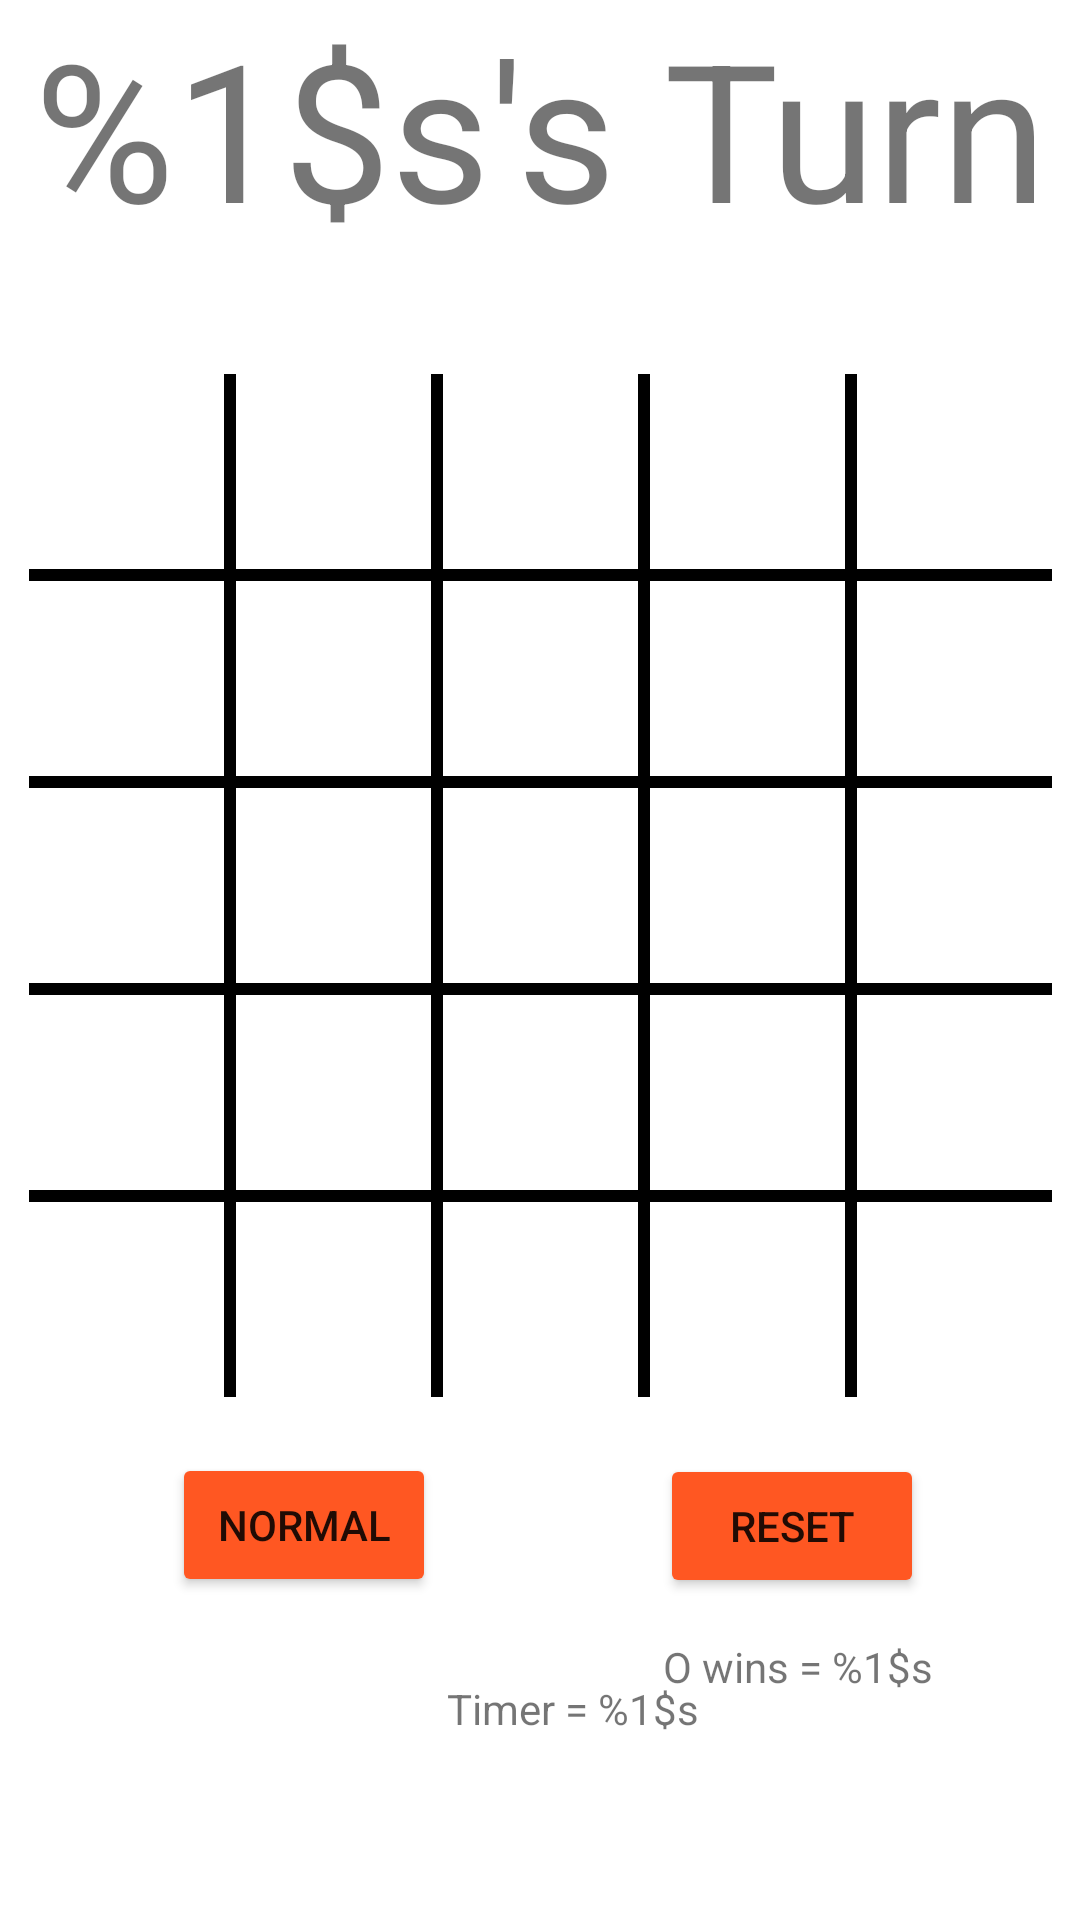

The Android layout XML behind this screen, and the referenced resources:
<!-- AndroidManifest.xml: application theme Theme.TicTacToe -->
<!-- res/layout/activity_settings.xml -->
<?xml version="1.0" encoding="utf-8"?>
<androidx.constraintlayout.widget.ConstraintLayout xmlns:android="http://schemas.android.com/apk/res/android"
    xmlns:app="http://schemas.android.com/apk/res-auto"
    xmlns:tools="http://schemas.android.com/tools"
    android:layout_width="match_parent"
    android:layout_height="match_parent"
    tools:context=".Hard">

    <TextView
        android:id="@+id/xwinstxt2"
        android:layout_width="wrap_content"
        android:layout_height="wrap_content"
        android:layout_marginStart="151dp"
        android:layout_marginTop="83dp"
        android:layout_marginEnd="152dp"
        android:layout_marginBottom="9dp"
        android:text="Four to win"
        app:layout_constraintBottom_toTopOf="@+id/table_layout"
        app:layout_constraintEnd_toEndOf="parent"
        app:layout_constraintHorizontal_bias="0.526"
        app:layout_constraintStart_toStartOf="parent"
        app:layout_constraintTop_toBottomOf="@+id/turnTextView"
        app:layout_constraintVertical_bias="0.0" />

    <Button
        android:id="@+id/backButton"
        android:layout_width="wrap_content"
        android:layout_height="wrap_content"
        android:backgroundTint="#FF5722"
        android:text="Normal"
        app:layout_constraintBottom_toBottomOf="parent"
        app:layout_constraintEnd_toStartOf="@+id/resetButton"
        app:layout_constraintHorizontal_bias="0.435"
        app:layout_constraintStart_toStartOf="parent"
        app:layout_constraintTop_toBottomOf="@+id/table_layout"
        app:layout_constraintVertical_bias="0.148" />

    <TableLayout
        android:id="@+id/table_layout"
        android:layout_width="wrap_content"
        android:layout_height="wrap_content"
        android:layout_marginBottom="50dp"
        app:layout_constraintBottom_toBottomOf="parent"
        app:layout_constraintEnd_toEndOf="parent"
        app:layout_constraintStart_toStartOf="parent"
        app:layout_constraintTop_toTopOf="parent">

        <TableRow
            android:id="@+id/r0"
            style="@style/TableRow">

            <TextView
                style="@style/Cell2.Zero"
                android:layout_marginTop="0dp" />

            <TextView
                style="@style/Cell2.One"
                android:layout_marginTop="0dp" />

            <TextView
                style="@style/Cell2.Two"
                android:layout_marginTop="0dp" />

            <TextView
                style="@style/Cell2.Three"
                android:layout_marginTop="0dp" />

            <TextView
                style="@style/Cell2.Four"
                android:layout_marginTop="0dp" />
        </TableRow>

        <TableRow
            android:id="@+id/r1"
            style="@style/TableRow"
            android:layout_width="match_parent"
            android:layout_height="match_parent">

            <TextView style="@style/Cell2.Zero" />

            <TextView style="@style/Cell2.One" />

            <TextView style="@style/Cell2.Two" />

            <TextView style="@style/Cell2.Three" />

            <TextView style="@style/Cell2.Four" />

        </TableRow>

        <TableRow
            android:id="@+id/r2"
            style="@style/TableRow">

            <TextView style="@style/Cell2.Zero" />

            <TextView style="@style/Cell2.One" />

            <TextView style="@style/Cell2.Two" />

            <TextView style="@style/Cell2.Three" />

            <TextView style="@style/Cell2.Four" />

        </TableRow>

        <TableRow
            android:id="@+id/r3"
            style="@style/TableRow">

            <TextView style="@style/Cell2.Zero" />

            <TextView style="@style/Cell2.One" />

            <TextView style="@style/Cell2.Two" />

            <TextView style="@style/Cell2.Three" />

            <TextView style="@style/Cell2.Four" />

        </TableRow>

        <TableRow
            android:id="@+id/r4"
            style="@style/TableRow">

            <TextView
                style="@style/Cell2.Zero"
                android:layout_marginBottom="0dp" />

            <TextView
                style="@style/Cell2.One"
                android:layout_marginBottom="0dp" />

            <TextView
                style="@style/Cell2.Two"
                android:layout_marginBottom="0dp" />

            <TextView
                style="@style/Cell2.Three"
                android:layout_marginBottom="0dp" />

            <TextView
                style="@style/Cell2.Four"
                android:layout_marginBottom="0dp" />
        </TableRow>
    </TableLayout>

    <TextView
        android:id="@+id/turnTextView"
        app:layout_behavior="@string/appbar_scrolling_view_behavior"
        android:layout_width="match_parent"
        android:layout_height="wrap_content"
        android:text="@string/turn"
        android:textSize="64sp"
        android:textAlignment="center"
        app:layout_constraintEnd_toEndOf="parent"
        app:layout_constraintStart_toStartOf="parent"
        app:layout_constraintTop_toTopOf="parent" />

    <Button
        android:id="@+id/resetButton"
        android:layout_width="wrap_content"
        android:layout_height="wrap_content"
        android:layout_marginEnd="52dp"
        android:backgroundTint="#FF5722"
        android:text="@string/resetButton"
        app:layout_constraintBottom_toBottomOf="parent"
        app:layout_constraintEnd_toEndOf="parent"
        app:layout_constraintTop_toBottomOf="@+id/table_layout"
        app:layout_constraintVertical_bias="0.15" />

    <TextView
        android:id="@+id/Timertxt"
        android:layout_width="wrap_content"
        android:layout_height="wrap_content"
        android:layout_marginStart="165dp"
        android:layout_marginEnd="143dp"
        android:text="@string/timer"
        app:layout_constraintBottom_toBottomOf="parent"
        app:layout_constraintEnd_toEndOf="parent"
        app:layout_constraintStart_toStartOf="parent"
        app:layout_constraintTop_toBottomOf="@+id/table_layout"
        app:layout_constraintVertical_bias="0.608" />

    <TextView
        android:id="@+id/Xwinstxt"
        android:layout_width="wrap_content"
        android:layout_height="wrap_content"
        android:layout_marginStart="64dp"
        android:layout_marginTop="17dp"
        android:layout_marginEnd="98dp"
        android:layout_marginBottom="128dp"
        android:text="@string/Crosswins"
        app:layout_constraintBottom_toBottomOf="parent"
        app:layout_constraintEnd_toStartOf="@+id/Owinstxt"
        app:layout_constraintHorizontal_bias="1.0"
        app:layout_constraintStart_toStartOf="parent"
        app:layout_constraintTop_toBottomOf="@+id/backButton"
        app:layout_constraintVertical_bias="0.026" />

    <TextView
        android:id="@+id/Owinstxt"
        android:layout_width="wrap_content"
        android:layout_height="wrap_content"
        android:layout_marginEnd="49dp"
        android:text="@string/Naughtwins"
        app:layout_constraintBottom_toBottomOf="parent"
        app:layout_constraintEnd_toEndOf="parent"
        app:layout_constraintTop_toBottomOf="@+id/resetButton"
        app:layout_constraintVertical_bias="0.151" />

</androidx.constraintlayout.widget.ConstraintLayout>
<!-- resources referenced by this layout -->
<resources>
  <string name="Crosswins">X wins = %1$s</string>
  <string name="Naughtwins">O wins = %1$s</string>
  <string name="resetButton">Reset</string>
  <string name="timer">Timer = %1$s</string>
  <string name="turn">%1$s\'s Turn</string>
  <style name="Cell2.Four">
          <item name="android:layout_column">4</item>
          <item name="android:layout_marginLeft">@dimen/cell_margin</item>
      </style>
  <style name="Cell2.One">
          <item name="android:layout_column">1</item>
          <item name="android:layout_marginRight">@dimen/cell_margin</item>
          <item name="android:layout_marginLeft">@dimen/cell_margin</item>
      </style>
  <style name="Cell2.Three">
          <item name="android:layout_column">3</item>
          <item name="android:layout_marginRight">@dimen/cell_margin</item>
          <item name="android:layout_marginLeft">@dimen/cell_margin</item>
      </style>
  <style name="Cell2.Two">
          <item name="android:layout_column">2</item>
          <item name="android:layout_marginRight">@dimen/cell_margin</item>
          <item name="android:layout_marginLeft">@dimen/cell_margin</item>
      </style>
  <style name="Cell2.Zero">
          <item name="android:layout_column">0</item>
          <item name="android:layout_marginRight">@dimen/cell_margin</item>
      </style>
  <style name="TableRow">
         <item name="android:layout_width">match_parent</item>
         <item name="android:layout_height">wrap_content</item>
         <item name="android:gravity">center_horizontal</item>
         <item name="android:background">@android:color/black</item>
     </style>
  <style name="Theme.TicTacToe" parent="Theme.MaterialComponents.DayNight.DarkActionBar">
          
          <item name="colorPrimary">#FF5722</item>
          <item name="colorPrimaryVariant">#FF5722</item>
          <item name="colorOnPrimary">@color/white</item>
          
          <item name="colorSecondary">@color/teal_200</item>
          <item name="colorSecondaryVariant">@color/teal_700</item>
          <item name="colorOnSecondary">@color/black</item>
          
          <item name="android:statusBarColor" tools:targetApi="l">?attr/colorPrimaryVariant</item>
          
      </style>
  <dimen name="cell_margin">2dp</dimen>
  <!-- not gathered from this repository: default colours our renderer supplied (Android Studio template values) -->
  <color name="teal_200">#FF03DAC5</color>
  <color name="teal_700">#FF018786</color>
  <color name="black">#FF000000</color>
  <color name="white">#FFFFFFFF</color>
</resources>
